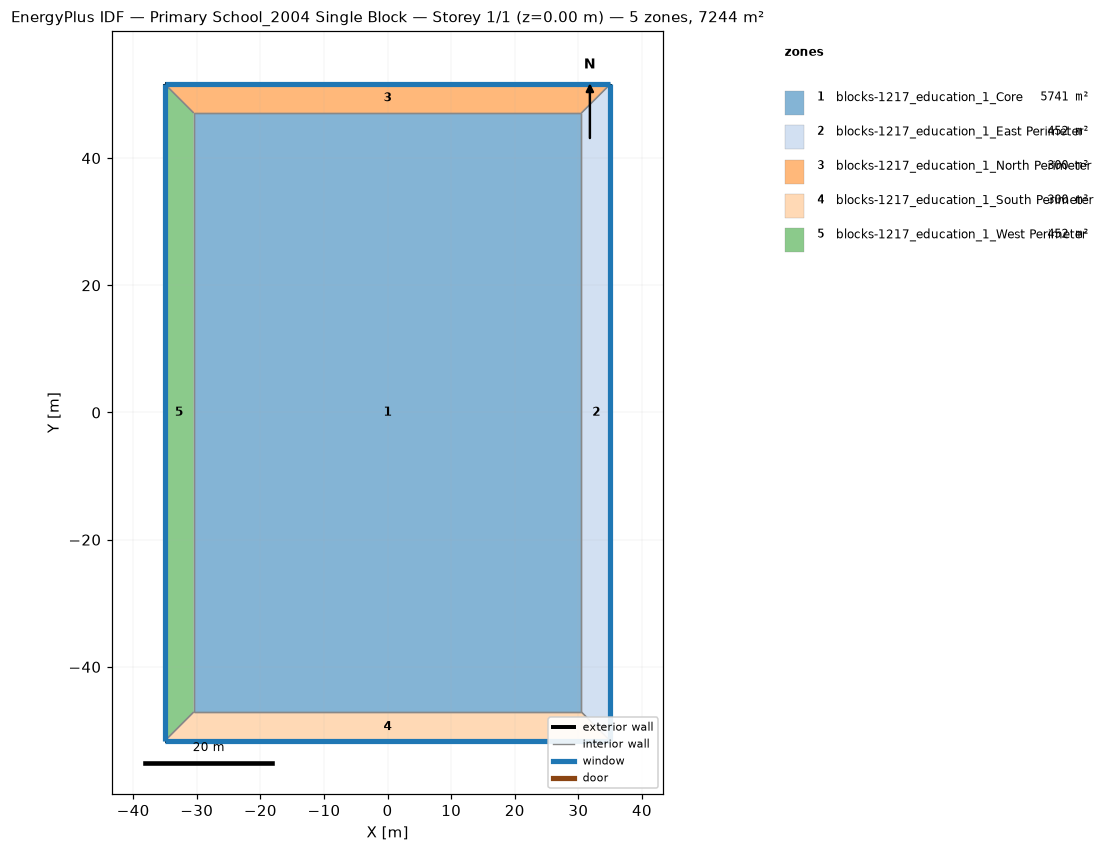
=== STOREY PLAN SPEC (per zone: floor XY polygon, exterior-wall plan segments, windows/doors) ===
zone 1: blocks-1217_education_1_Core  (5741.4 m²)
  floor: (-30.48, -47.09) (-30.48, 47.09) (30.48, 47.09) (30.48, -47.09)
  interior walls: 4
zone 2: blocks-1217_education_1_East Perimeter  (451.5 m²)
  floor: (35.05, 51.66) (35.05, -51.66) (30.48, -47.09) (30.48, 47.09)
  exterior wall: (35.05, -51.66) – (35.05, 51.66)  [103.3 m]
    window: (35.05, -51.64) – (35.05, 51.64)  [135.1 m²]
  interior walls: 3
zone 3: blocks-1217_education_1_North Perimeter  (299.6 m²)
  floor: (-35.05, 51.66) (35.05, 51.66) (30.48, 47.09) (-30.48, 47.09)
  exterior wall: (35.05, 51.66) – (-35.05, 51.66)  [70.1 m]
    window: (35.03, 51.66) – (-35.03, 51.66)  [91.7 m²]
  interior walls: 3
zone 4: blocks-1217_education_1_South Perimeter  (299.6 m²)
  floor: (35.05, -51.66) (-35.05, -51.66) (-30.48, -47.09) (30.48, -47.09)
  exterior wall: (-35.05, -51.66) – (35.05, -51.66)  [70.1 m]
    window: (-35.03, -51.66) – (35.03, -51.66)  [91.7 m²]
  interior walls: 3
zone 5: blocks-1217_education_1_West Perimeter  (451.5 m²)
  floor: (-35.05, -51.66) (-35.05, 51.66) (-30.48, 47.09) (-30.48, -47.09)
  exterior wall: (-35.05, 51.66) – (-35.05, -51.66)  [103.3 m]
    window: (-35.05, 51.64) – (-35.05, -51.64)  [135.1 m²]
  interior walls: 3

=== DERIVED (storey summary) ===
Building: Primary School_2004 Single Block
Storey: 1 of 1  (floor level z = 0.00 m)
Storey gross floor area: 7243.7 m²
Zones on this storey: 5
  - blocks-1217_education_1_Core: floor 5741.4 m²
  - blocks-1217_education_1_East Perimeter: floor 451.5 m²; exterior wall 103.3 m (409.4 m²); 1 window(s) 135.1 m²; WWR 33.0%
  - blocks-1217_education_1_North Perimeter: floor 299.6 m²; exterior wall 70.1 m (277.8 m²); 1 window(s) 91.7 m²; WWR 33.0%
  - blocks-1217_education_1_South Perimeter: floor 299.6 m²; exterior wall 70.1 m (277.8 m²); 1 window(s) 91.7 m²; WWR 33.0%
  - blocks-1217_education_1_West Perimeter: floor 451.5 m²; exterior wall 103.3 m (409.4 m²); 1 window(s) 135.1 m²; WWR 33.0%
Zone adjacency (shared interzone walls):
  - blocks-1217_education_1_Core ↔ blocks-1217_education_1_East Perimeter
  - blocks-1217_education_1_Core ↔ blocks-1217_education_1_North Perimeter
  - blocks-1217_education_1_Core ↔ blocks-1217_education_1_South Perimeter
  - blocks-1217_education_1_Core ↔ blocks-1217_education_1_West Perimeter
  - blocks-1217_education_1_East Perimeter ↔ blocks-1217_education_1_North Perimeter
  - blocks-1217_education_1_East Perimeter ↔ blocks-1217_education_1_South Perimeter
  - blocks-1217_education_1_North Perimeter ↔ blocks-1217_education_1_West Perimeter
  - blocks-1217_education_1_South Perimeter ↔ blocks-1217_education_1_West Perimeter